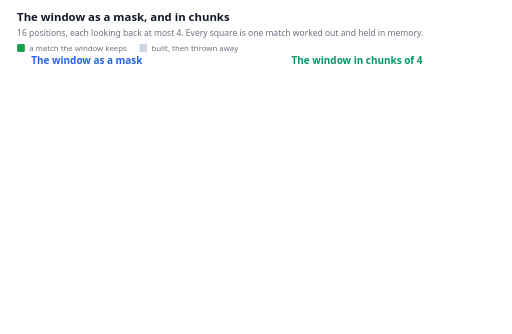
t = 0.00 s
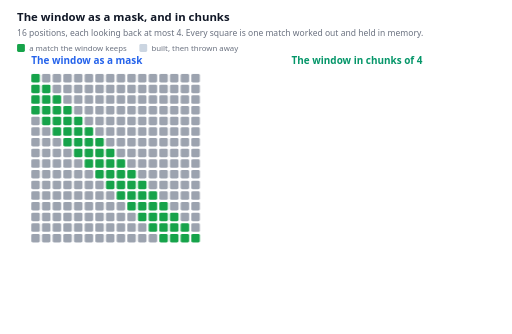
t = 1.75 s
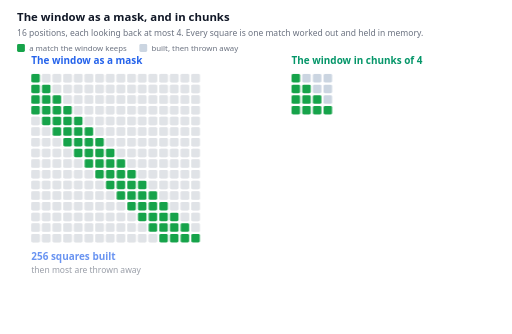
t = 3.30 s
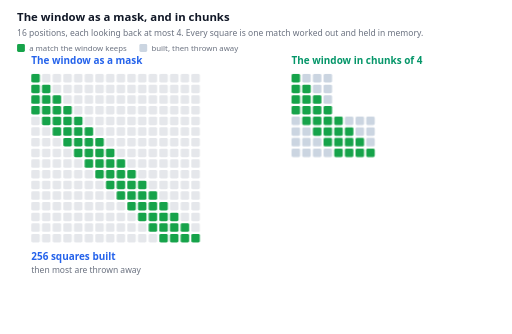
t = 5.10 s
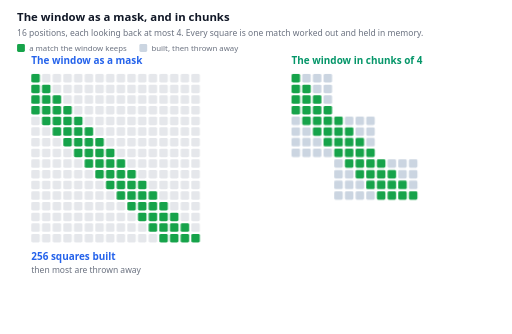
t = 6.70 s
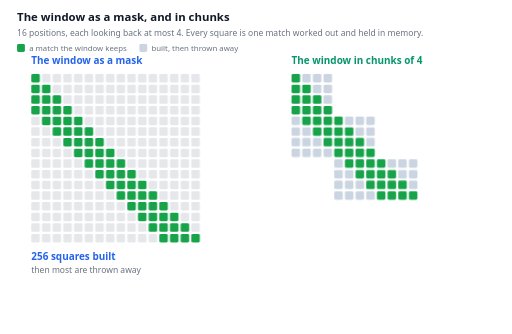
t = 7.30 s

The animated SVG that drew these frames (rendered in a browser with its animation timeline set to each time). Animation: 10 CSS @keyframes rules; frames cover the first 7.30 s, repeats indefinitely.

<svg xmlns="http://www.w3.org/2000/svg" viewBox="0 0 720 470" role="img" font-family="system-ui, -apple-system, 'Segoe UI', Roboto, sans-serif" style="max-width:100%;height:auto" aria-label="The same window of 4 for 16 positions, built two ways. As a mask the machine works out all 256 squares of the 16 by 16 grid and throws most away. In chunks of 4 it only builds each chunk against its own 4 positions and the 4 before: 112 squares. The 58 squares the window keeps are the same either way. Doubling the row makes the mask grid four times bigger and the chunks only twice; at 4,096 positions that is 35.5 GB against 15.1 GB."><rect width="720" height="470" fill="#fff"/><style>@media (prefers-reduced-motion: reduce){.a{animation:none!important}}.a{transform-box:fill-box}@keyframes built{0%,3%{opacity:0}6%,20%{opacity:1}26%,100%{opacity:0}}@keyframes dimmed{0%,20%{opacity:0}28%,90%{opacity:1}96%,100%{opacity:0}}.built{animation:built 14s ease-in-out infinite}.dimmed{animation:dimmed 14s ease-in-out infinite}@media (prefers-reduced-motion: reduce){.built{animation:none;opacity:0}.dimmed{animation:none;opacity:1}}@keyframes k0{0%,3.57%{opacity:0}9.29%,90.00%{opacity:1}94.00%,100%{opacity:0}}.k0{animation:k0 14s ease-out infinite;transform-origin:50% 50%}@keyframes k1{0%,15.71%{opacity:0}20.71%,90.00%{opacity:1}94.00%,100%{opacity:0}}.k1{animation:k1 14s ease-out infinite;transform-origin:50% 50%}@keyframes k2{0%,29.29%{opacity:0}34.29%,90.00%{opacity:1}94.00%,100%{opacity:0}}.k2{animation:k2 14s ease-out infinite;transform-origin:50% 50%}@keyframes k3{0%,42.86%{opacity:0}47.86%,90.00%{opacity:1}94.00%,100%{opacity:0}}.k3{animation:k3 14s ease-out infinite;transform-origin:50% 50%}@keyframes k4{0%,56.43%{opacity:0}61.43%,90.00%{opacity:1}94.00%,100%{opacity:0}}.k4{animation:k4 14s ease-out infinite;transform-origin:50% 50%}@keyframes k5{0%,21.43%{opacity:0}25.71%,90.00%{opacity:1}94.00%,100%{opacity:0}}.k5{animation:k5 14s ease-out infinite;transform-origin:50% 50%}@keyframes k6{0%,70.00%{opacity:0}74.29%,90.00%{opacity:1}94.00%,100%{opacity:0}}.k6{animation:k6 14s ease-out infinite;transform-origin:50% 50%}@keyframes k7{0%,75.71%{opacity:0}80.71%,90.00%{opacity:1}94.00%,100%{opacity:0}}.k7{animation:k7 14s ease-out infinite;transform-origin:50% 50%}</style><text x="24" y="30" font-size="16" font-weight="600" fill="#111827" text-anchor="start" font-family="system-ui, -apple-system, 'Segoe UI', Roboto, sans-serif" >The window as a mask, and in chunks</text><text x="24" y="50" font-size="12" font-weight="400" fill="#6b7280" text-anchor="start" font-family="system-ui, -apple-system, 'Segoe UI', Roboto, sans-serif" >16 positions, each looking back at most 4. Every square is one match worked out and held in memory.</text><text x="44" y="90" font-size="14" font-weight="700" fill="#2563eb" text-anchor="start" font-family="system-ui, -apple-system, 'Segoe UI', Roboto, sans-serif" >The window as a mask</text><text x="410" y="90" font-size="14" font-weight="700" fill="#059669" text-anchor="start" font-family="system-ui, -apple-system, 'Segoe UI', Roboto, sans-serif" >The window in chunks of 4</text><g class="a built" opacity="0"><rect x="59" y="104" width="12" height="12" rx="2" fill="#9ca3af"/><rect x="74" y="104" width="12" height="12" rx="2" fill="#9ca3af"/><rect x="89" y="104" width="12" height="12" rx="2" fill="#9ca3af"/><rect x="104" y="104" width="12" height="12" rx="2" fill="#9ca3af"/><rect x="119" y="104" width="12" height="12" rx="2" fill="#9ca3af"/><rect x="134" y="104" width="12" height="12" rx="2" fill="#9ca3af"/><rect x="149" y="104" width="12" height="12" rx="2" fill="#9ca3af"/><rect x="164" y="104" width="12" height="12" rx="2" fill="#9ca3af"/><rect x="179" y="104" width="12" height="12" rx="2" fill="#9ca3af"/><rect x="194" y="104" width="12" height="12" rx="2" fill="#9ca3af"/><rect x="209" y="104" width="12" height="12" rx="2" fill="#9ca3af"/><rect x="224" y="104" width="12" height="12" rx="2" fill="#9ca3af"/><rect x="239" y="104" width="12" height="12" rx="2" fill="#9ca3af"/><rect x="254" y="104" width="12" height="12" rx="2" fill="#9ca3af"/><rect x="269" y="104" width="12" height="12" rx="2" fill="#9ca3af"/><rect x="74" y="119" width="12" height="12" rx="2" fill="#9ca3af"/><rect x="89" y="119" width="12" height="12" rx="2" fill="#9ca3af"/><rect x="104" y="119" width="12" height="12" rx="2" fill="#9ca3af"/><rect x="119" y="119" width="12" height="12" rx="2" fill="#9ca3af"/><rect x="134" y="119" width="12" height="12" rx="2" fill="#9ca3af"/><rect x="149" y="119" width="12" height="12" rx="2" fill="#9ca3af"/><rect x="164" y="119" width="12" height="12" rx="2" fill="#9ca3af"/><rect x="179" y="119" width="12" height="12" rx="2" fill="#9ca3af"/><rect x="194" y="119" width="12" height="12" rx="2" fill="#9ca3af"/><rect x="209" y="119" width="12" height="12" rx="2" fill="#9ca3af"/><rect x="224" y="119" width="12" height="12" rx="2" fill="#9ca3af"/><rect x="239" y="119" width="12" height="12" rx="2" fill="#9ca3af"/><rect x="254" y="119" width="12" height="12" rx="2" fill="#9ca3af"/><rect x="269" y="119" width="12" height="12" rx="2" fill="#9ca3af"/><rect x="89" y="134" width="12" height="12" rx="2" fill="#9ca3af"/><rect x="104" y="134" width="12" height="12" rx="2" fill="#9ca3af"/><rect x="119" y="134" width="12" height="12" rx="2" fill="#9ca3af"/><rect x="134" y="134" width="12" height="12" rx="2" fill="#9ca3af"/><rect x="149" y="134" width="12" height="12" rx="2" fill="#9ca3af"/><rect x="164" y="134" width="12" height="12" rx="2" fill="#9ca3af"/><rect x="179" y="134" width="12" height="12" rx="2" fill="#9ca3af"/><rect x="194" y="134" width="12" height="12" rx="2" fill="#9ca3af"/><rect x="209" y="134" width="12" height="12" rx="2" fill="#9ca3af"/><rect x="224" y="134" width="12" height="12" rx="2" fill="#9ca3af"/><rect x="239" y="134" width="12" height="12" rx="2" fill="#9ca3af"/><rect x="254" y="134" width="12" height="12" rx="2" fill="#9ca3af"/><rect x="269" y="134" width="12" height="12" rx="2" fill="#9ca3af"/><rect x="104" y="149" width="12" height="12" rx="2" fill="#9ca3af"/><rect x="119" y="149" width="12" height="12" rx="2" fill="#9ca3af"/><rect x="134" y="149" width="12" height="12" rx="2" fill="#9ca3af"/><rect x="149" y="149" width="12" height="12" rx="2" fill="#9ca3af"/><rect x="164" y="149" width="12" height="12" rx="2" fill="#9ca3af"/><rect x="179" y="149" width="12" height="12" rx="2" fill="#9ca3af"/><rect x="194" y="149" width="12" height="12" rx="2" fill="#9ca3af"/><rect x="209" y="149" width="12" height="12" rx="2" fill="#9ca3af"/><rect x="224" y="149" width="12" height="12" rx="2" fill="#9ca3af"/><rect x="239" y="149" width="12" height="12" rx="2" fill="#9ca3af"/><rect x="254" y="149" width="12" height="12" rx="2" fill="#9ca3af"/><rect x="269" y="149" width="12" height="12" rx="2" fill="#9ca3af"/><rect x="44" y="164" width="12" height="12" rx="2" fill="#9ca3af"/><rect x="119" y="164" width="12" height="12" rx="2" fill="#9ca3af"/><rect x="134" y="164" width="12" height="12" rx="2" fill="#9ca3af"/><rect x="149" y="164" width="12" height="12" rx="2" fill="#9ca3af"/><rect x="164" y="164" width="12" height="12" rx="2" fill="#9ca3af"/><rect x="179" y="164" width="12" height="12" rx="2" fill="#9ca3af"/><rect x="194" y="164" width="12" height="12" rx="2" fill="#9ca3af"/><rect x="209" y="164" width="12" height="12" rx="2" fill="#9ca3af"/><rect x="224" y="164" width="12" height="12" rx="2" fill="#9ca3af"/><rect x="239" y="164" width="12" height="12" rx="2" fill="#9ca3af"/><rect x="254" y="164" width="12" height="12" rx="2" fill="#9ca3af"/><rect x="269" y="164" width="12" height="12" rx="2" fill="#9ca3af"/><rect x="44" y="179" width="12" height="12" rx="2" fill="#9ca3af"/><rect x="59" y="179" width="12" height="12" rx="2" fill="#9ca3af"/><rect x="134" y="179" width="12" height="12" rx="2" fill="#9ca3af"/><rect x="149" y="179" width="12" height="12" rx="2" fill="#9ca3af"/><rect x="164" y="179" width="12" height="12" rx="2" fill="#9ca3af"/><rect x="179" y="179" width="12" height="12" rx="2" fill="#9ca3af"/><rect x="194" y="179" width="12" height="12" rx="2" fill="#9ca3af"/><rect x="209" y="179" width="12" height="12" rx="2" fill="#9ca3af"/><rect x="224" y="179" width="12" height="12" rx="2" fill="#9ca3af"/><rect x="239" y="179" width="12" height="12" rx="2" fill="#9ca3af"/><rect x="254" y="179" width="12" height="12" rx="2" fill="#9ca3af"/><rect x="269" y="179" width="12" height="12" rx="2" fill="#9ca3af"/><rect x="44" y="194" width="12" height="12" rx="2" fill="#9ca3af"/><rect x="59" y="194" width="12" height="12" rx="2" fill="#9ca3af"/><rect x="74" y="194" width="12" height="12" rx="2" fill="#9ca3af"/><rect x="149" y="194" width="12" height="12" rx="2" fill="#9ca3af"/><rect x="164" y="194" width="12" height="12" rx="2" fill="#9ca3af"/><rect x="179" y="194" width="12" height="12" rx="2" fill="#9ca3af"/><rect x="194" y="194" width="12" height="12" rx="2" fill="#9ca3af"/><rect x="209" y="194" width="12" height="12" rx="2" fill="#9ca3af"/><rect x="224" y="194" width="12" height="12" rx="2" fill="#9ca3af"/><rect x="239" y="194" width="12" height="12" rx="2" fill="#9ca3af"/><rect x="254" y="194" width="12" height="12" rx="2" fill="#9ca3af"/><rect x="269" y="194" width="12" height="12" rx="2" fill="#9ca3af"/><rect x="44" y="209" width="12" height="12" rx="2" fill="#9ca3af"/><rect x="59" y="209" width="12" height="12" rx="2" fill="#9ca3af"/><rect x="74" y="209" width="12" height="12" rx="2" fill="#9ca3af"/><rect x="89" y="209" width="12" height="12" rx="2" fill="#9ca3af"/><rect x="164" y="209" width="12" height="12" rx="2" fill="#9ca3af"/><rect x="179" y="209" width="12" height="12" rx="2" fill="#9ca3af"/><rect x="194" y="209" width="12" height="12" rx="2" fill="#9ca3af"/><rect x="209" y="209" width="12" height="12" rx="2" fill="#9ca3af"/><rect x="224" y="209" width="12" height="12" rx="2" fill="#9ca3af"/><rect x="239" y="209" width="12" height="12" rx="2" fill="#9ca3af"/><rect x="254" y="209" width="12" height="12" rx="2" fill="#9ca3af"/><rect x="269" y="209" width="12" height="12" rx="2" fill="#9ca3af"/><rect x="44" y="224" width="12" height="12" rx="2" fill="#9ca3af"/><rect x="59" y="224" width="12" height="12" rx="2" fill="#9ca3af"/><rect x="74" y="224" width="12" height="12" rx="2" fill="#9ca3af"/><rect x="89" y="224" width="12" height="12" rx="2" fill="#9ca3af"/><rect x="104" y="224" width="12" height="12" rx="2" fill="#9ca3af"/><rect x="179" y="224" width="12" height="12" rx="2" fill="#9ca3af"/><rect x="194" y="224" width="12" height="12" rx="2" fill="#9ca3af"/><rect x="209" y="224" width="12" height="12" rx="2" fill="#9ca3af"/><rect x="224" y="224" width="12" height="12" rx="2" fill="#9ca3af"/><rect x="239" y="224" width="12" height="12" rx="2" fill="#9ca3af"/><rect x="254" y="224" width="12" height="12" rx="2" fill="#9ca3af"/><rect x="269" y="224" width="12" height="12" rx="2" fill="#9ca3af"/><rect x="44" y="239" width="12" height="12" rx="2" fill="#9ca3af"/><rect x="59" y="239" width="12" height="12" rx="2" fill="#9ca3af"/><rect x="74" y="239" width="12" height="12" rx="2" fill="#9ca3af"/><rect x="89" y="239" width="12" height="12" rx="2" fill="#9ca3af"/><rect x="104" y="239" width="12" height="12" rx="2" fill="#9ca3af"/><rect x="119" y="239" width="12" height="12" rx="2" fill="#9ca3af"/><rect x="194" y="239" width="12" height="12" rx="2" fill="#9ca3af"/><rect x="209" y="239" width="12" height="12" rx="2" fill="#9ca3af"/><rect x="224" y="239" width="12" height="12" rx="2" fill="#9ca3af"/><rect x="239" y="239" width="12" height="12" rx="2" fill="#9ca3af"/><rect x="254" y="239" width="12" height="12" rx="2" fill="#9ca3af"/><rect x="269" y="239" width="12" height="12" rx="2" fill="#9ca3af"/><rect x="44" y="254" width="12" height="12" rx="2" fill="#9ca3af"/><rect x="59" y="254" width="12" height="12" rx="2" fill="#9ca3af"/><rect x="74" y="254" width="12" height="12" rx="2" fill="#9ca3af"/><rect x="89" y="254" width="12" height="12" rx="2" fill="#9ca3af"/><rect x="104" y="254" width="12" height="12" rx="2" fill="#9ca3af"/><rect x="119" y="254" width="12" height="12" rx="2" fill="#9ca3af"/><rect x="134" y="254" width="12" height="12" rx="2" fill="#9ca3af"/><rect x="209" y="254" width="12" height="12" rx="2" fill="#9ca3af"/><rect x="224" y="254" width="12" height="12" rx="2" fill="#9ca3af"/><rect x="239" y="254" width="12" height="12" rx="2" fill="#9ca3af"/><rect x="254" y="254" width="12" height="12" rx="2" fill="#9ca3af"/><rect x="269" y="254" width="12" height="12" rx="2" fill="#9ca3af"/><rect x="44" y="269" width="12" height="12" rx="2" fill="#9ca3af"/><rect x="59" y="269" width="12" height="12" rx="2" fill="#9ca3af"/><rect x="74" y="269" width="12" height="12" rx="2" fill="#9ca3af"/><rect x="89" y="269" width="12" height="12" rx="2" fill="#9ca3af"/><rect x="104" y="269" width="12" height="12" rx="2" fill="#9ca3af"/><rect x="119" y="269" width="12" height="12" rx="2" fill="#9ca3af"/><rect x="134" y="269" width="12" height="12" rx="2" fill="#9ca3af"/><rect x="149" y="269" width="12" height="12" rx="2" fill="#9ca3af"/><rect x="224" y="269" width="12" height="12" rx="2" fill="#9ca3af"/><rect x="239" y="269" width="12" height="12" rx="2" fill="#9ca3af"/><rect x="254" y="269" width="12" height="12" rx="2" fill="#9ca3af"/><rect x="269" y="269" width="12" height="12" rx="2" fill="#9ca3af"/><rect x="44" y="284" width="12" height="12" rx="2" fill="#9ca3af"/><rect x="59" y="284" width="12" height="12" rx="2" fill="#9ca3af"/><rect x="74" y="284" width="12" height="12" rx="2" fill="#9ca3af"/><rect x="89" y="284" width="12" height="12" rx="2" fill="#9ca3af"/><rect x="104" y="284" width="12" height="12" rx="2" fill="#9ca3af"/><rect x="119" y="284" width="12" height="12" rx="2" fill="#9ca3af"/><rect x="134" y="284" width="12" height="12" rx="2" fill="#9ca3af"/><rect x="149" y="284" width="12" height="12" rx="2" fill="#9ca3af"/><rect x="164" y="284" width="12" height="12" rx="2" fill="#9ca3af"/><rect x="239" y="284" width="12" height="12" rx="2" fill="#9ca3af"/><rect x="254" y="284" width="12" height="12" rx="2" fill="#9ca3af"/><rect x="269" y="284" width="12" height="12" rx="2" fill="#9ca3af"/><rect x="44" y="299" width="12" height="12" rx="2" fill="#9ca3af"/><rect x="59" y="299" width="12" height="12" rx="2" fill="#9ca3af"/><rect x="74" y="299" width="12" height="12" rx="2" fill="#9ca3af"/><rect x="89" y="299" width="12" height="12" rx="2" fill="#9ca3af"/><rect x="104" y="299" width="12" height="12" rx="2" fill="#9ca3af"/><rect x="119" y="299" width="12" height="12" rx="2" fill="#9ca3af"/><rect x="134" y="299" width="12" height="12" rx="2" fill="#9ca3af"/><rect x="149" y="299" width="12" height="12" rx="2" fill="#9ca3af"/><rect x="164" y="299" width="12" height="12" rx="2" fill="#9ca3af"/><rect x="179" y="299" width="12" height="12" rx="2" fill="#9ca3af"/><rect x="254" y="299" width="12" height="12" rx="2" fill="#9ca3af"/><rect x="269" y="299" width="12" height="12" rx="2" fill="#9ca3af"/><rect x="44" y="314" width="12" height="12" rx="2" fill="#9ca3af"/><rect x="59" y="314" width="12" height="12" rx="2" fill="#9ca3af"/><rect x="74" y="314" width="12" height="12" rx="2" fill="#9ca3af"/><rect x="89" y="314" width="12" height="12" rx="2" fill="#9ca3af"/><rect x="104" y="314" width="12" height="12" rx="2" fill="#9ca3af"/><rect x="119" y="314" width="12" height="12" rx="2" fill="#9ca3af"/><rect x="134" y="314" width="12" height="12" rx="2" fill="#9ca3af"/><rect x="149" y="314" width="12" height="12" rx="2" fill="#9ca3af"/><rect x="164" y="314" width="12" height="12" rx="2" fill="#9ca3af"/><rect x="179" y="314" width="12" height="12" rx="2" fill="#9ca3af"/><rect x="194" y="314" width="12" height="12" rx="2" fill="#9ca3af"/><rect x="269" y="314" width="12" height="12" rx="2" fill="#9ca3af"/><rect x="44" y="329" width="12" height="12" rx="2" fill="#9ca3af"/><rect x="59" y="329" width="12" height="12" rx="2" fill="#9ca3af"/><rect x="74" y="329" width="12" height="12" rx="2" fill="#9ca3af"/><rect x="89" y="329" width="12" height="12" rx="2" fill="#9ca3af"/><rect x="104" y="329" width="12" height="12" rx="2" fill="#9ca3af"/><rect x="119" y="329" width="12" height="12" rx="2" fill="#9ca3af"/><rect x="134" y="329" width="12" height="12" rx="2" fill="#9ca3af"/><rect x="149" y="329" width="12" height="12" rx="2" fill="#9ca3af"/><rect x="164" y="329" width="12" height="12" rx="2" fill="#9ca3af"/><rect x="179" y="329" width="12" height="12" rx="2" fill="#9ca3af"/><rect x="194" y="329" width="12" height="12" rx="2" fill="#9ca3af"/><rect x="209" y="329" width="12" height="12" rx="2" fill="#9ca3af"/></g><g class="a dimmed"><rect x="59" y="104" width="12" height="12" rx="2" fill="#e5e7eb"/><rect x="74" y="104" width="12" height="12" rx="2" fill="#e5e7eb"/><rect x="89" y="104" width="12" height="12" rx="2" fill="#e5e7eb"/><rect x="104" y="104" width="12" height="12" rx="2" fill="#e5e7eb"/><rect x="119" y="104" width="12" height="12" rx="2" fill="#e5e7eb"/><rect x="134" y="104" width="12" height="12" rx="2" fill="#e5e7eb"/><rect x="149" y="104" width="12" height="12" rx="2" fill="#e5e7eb"/><rect x="164" y="104" width="12" height="12" rx="2" fill="#e5e7eb"/><rect x="179" y="104" width="12" height="12" rx="2" fill="#e5e7eb"/><rect x="194" y="104" width="12" height="12" rx="2" fill="#e5e7eb"/><rect x="209" y="104" width="12" height="12" rx="2" fill="#e5e7eb"/><rect x="224" y="104" width="12" height="12" rx="2" fill="#e5e7eb"/><rect x="239" y="104" width="12" height="12" rx="2" fill="#e5e7eb"/><rect x="254" y="104" width="12" height="12" rx="2" fill="#e5e7eb"/><rect x="269" y="104" width="12" height="12" rx="2" fill="#e5e7eb"/><rect x="74" y="119" width="12" height="12" rx="2" fill="#e5e7eb"/><rect x="89" y="119" width="12" height="12" rx="2" fill="#e5e7eb"/><rect x="104" y="119" width="12" height="12" rx="2" fill="#e5e7eb"/><rect x="119" y="119" width="12" height="12" rx="2" fill="#e5e7eb"/><rect x="134" y="119" width="12" height="12" rx="2" fill="#e5e7eb"/><rect x="149" y="119" width="12" height="12" rx="2" fill="#e5e7eb"/><rect x="164" y="119" width="12" height="12" rx="2" fill="#e5e7eb"/><rect x="179" y="119" width="12" height="12" rx="2" fill="#e5e7eb"/><rect x="194" y="119" width="12" height="12" rx="2" fill="#e5e7eb"/><rect x="209" y="119" width="12" height="12" rx="2" fill="#e5e7eb"/><rect x="224" y="119" width="12" height="12" rx="2" fill="#e5e7eb"/><rect x="239" y="119" width="12" height="12" rx="2" fill="#e5e7eb"/><rect x="254" y="119" width="12" height="12" rx="2" fill="#e5e7eb"/><rect x="269" y="119" width="12" height="12" rx="2" fill="#e5e7eb"/><rect x="89" y="134" width="12" height="12" rx="2" fill="#e5e7eb"/><rect x="104" y="134" width="12" height="12" rx="2" fill="#e5e7eb"/><rect x="119" y="134" width="12" height="12" rx="2" fill="#e5e7eb"/><rect x="134" y="134" width="12" height="12" rx="2" fill="#e5e7eb"/><rect x="149" y="134" width="12" height="12" rx="2" fill="#e5e7eb"/><rect x="164" y="134" width="12" height="12" rx="2" fill="#e5e7eb"/><rect x="179" y="134" width="12" height="12" rx="2" fill="#e5e7eb"/><rect x="194" y="134" width="12" height="12" rx="2" fill="#e5e7eb"/><rect x="209" y="134" width="12" height="12" rx="2" fill="#e5e7eb"/><rect x="224" y="134" width="12" height="12" rx="2" fill="#e5e7eb"/><rect x="239" y="134" width="12" height="12" rx="2" fill="#e5e7eb"/><rect x="254" y="134" width="12" height="12" rx="2" fill="#e5e7eb"/><rect x="269" y="134" width="12" height="12" rx="2" fill="#e5e7eb"/><rect x="104" y="149" width="12" height="12" rx="2" fill="#e5e7eb"/><rect x="119" y="149" width="12" height="12" rx="2" fill="#e5e7eb"/><rect x="134" y="149" width="12" height="12" rx="2" fill="#e5e7eb"/><rect x="149" y="149" width="12" height="12" rx="2" fill="#e5e7eb"/><rect x="164" y="149" width="12" height="12" rx="2" fill="#e5e7eb"/><rect x="179" y="149" width="12" height="12" rx="2" fill="#e5e7eb"/><rect x="194" y="149" width="12" height="12" rx="2" fill="#e5e7eb"/><rect x="209" y="149" width="12" height="12" rx="2" fill="#e5e7eb"/><rect x="224" y="149" width="12" height="12" rx="2" fill="#e5e7eb"/><rect x="239" y="149" width="12" height="12" rx="2" fill="#e5e7eb"/><rect x="254" y="149" width="12" height="12" rx="2" fill="#e5e7eb"/><rect x="269" y="149" width="12" height="12" rx="2" fill="#e5e7eb"/><rect x="44" y="164" width="12" height="12" rx="2" fill="#e5e7eb"/><rect x="119" y="164" width="12" height="12" rx="2" fill="#e5e7eb"/><rect x="134" y="164" width="12" height="12" rx="2" fill="#e5e7eb"/><rect x="149" y="164" width="12" height="12" rx="2" fill="#e5e7eb"/><rect x="164" y="164" width="12" height="12" rx="2" fill="#e5e7eb"/><rect x="179" y="164" width="12" height="12" rx="2" fill="#e5e7eb"/><rect x="194" y="164" width="12" height="12" rx="2" fill="#e5e7eb"/><rect x="209" y="164" width="12" height="12" rx="2" fill="#e5e7eb"/><rect x="224" y="164" width="12" height="12" rx="2" fill="#e5e7eb"/><rect x="239" y="164" width="12" height="12" rx="2" fill="#e5e7eb"/><rect x="254" y="164" width="12" height="12" rx="2" fill="#e5e7eb"/><rect x="269" y="164" width="12" height="12" rx="2" fill="#e5e7eb"/><rect x="44" y="179" width="12" height="12" rx="2" fill="#e5e7eb"/><rect x="59" y="179" width="12" height="12" rx="2" fill="#e5e7eb"/><rect x="134" y="179" width="12" height="12" rx="2" fill="#e5e7eb"/><rect x="149" y="179" width="12" height="12" rx="2" fill="#e5e7eb"/><rect x="164" y="179" width="12" height="12" rx="2" fill="#e5e7eb"/><rect x="179" y="179" width="12" height="12" rx="2" fill="#e5e7eb"/><rect x="194" y="179" width="12" height="12" rx="2" fill="#e5e7eb"/><rect x="209" y="179" width="12" height="12" rx="2" fill="#e5e7eb"/><rect x="224" y="179" width="12" height="12" rx="2" fill="#e5e7eb"/><rect x="239" y="179" width="12" height="12" rx="2" fill="#e5e7eb"/><rect x="254" y="179" width="12" height="12" rx="2" fill="#e5e7eb"/><rect x="269" y="179" width="12" height="12" rx="2" fill="#e5e7eb"/><rect x="44" y="194" width="12" height="12" rx="2" fill="#e5e7eb"/><rect x="59" y="194" width="12" height="12" rx="2" fill="#e5e7eb"/><rect x="74" y="194" width="12" height="12" rx="2" fill="#e5e7eb"/><rect x="149" y="194" width="12" height="12" rx="2" fill="#e5e7eb"/><rect x="164" y="194" width="12" height="12" rx="2" fill="#e5e7eb"/><rect x="179" y="194" width="12" height="12" rx="2" fill="#e5e7eb"/><rect x="194" y="194" width="12" height="12" rx="2" fill="#e5e7eb"/><rect x="209" y="194" width="12" height="12" rx="2" fill="#e5e7eb"/><rect x="224" y="194" width="12" height="12" rx="2" fill="#e5e7eb"/><rect x="239" y="194" width="12" height="12" rx="2" fill="#e5e7eb"/><rect x="254" y="194" width="12" height="12" rx="2" fill="#e5e7eb"/><rect x="269" y="194" width="12" height="12" rx="2" fill="#e5e7eb"/><rect x="44" y="209" width="12" height="12" rx="2" fill="#e5e7eb"/><rect x="59" y="209" width="12" height="12" rx="2" fill="#e5e7eb"/><rect x="74" y="209" width="12" height="12" rx="2" fill="#e5e7eb"/><rect x="89" y="209" width="12" height="12" rx="2" fill="#e5e7eb"/><rect x="164" y="209" width="12" height="12" rx="2" fill="#e5e7eb"/><rect x="179" y="209" width="12" height="12" rx="2" fill="#e5e7eb"/><rect x="194" y="209" width="12" height="12" rx="2" fill="#e5e7eb"/><rect x="209" y="209" width="12" height="12" rx="2" fill="#e5e7eb"/><rect x="224" y="209" width="12" height="12" rx="2" fill="#e5e7eb"/><rect x="239" y="209" width="12" height="12" rx="2" fill="#e5e7eb"/><rect x="254" y="209" width="12" height="12" rx="2" fill="#e5e7eb"/><rect x="269" y="209" width="12" height="12" rx="2" fill="#e5e7eb"/><rect x="44" y="224" width="12" height="12" rx="2" fill="#e5e7eb"/><rect x="59" y="224" width="12" height="12" rx="2" fill="#e5e7eb"/><rect x="74" y="224" width="12" height="12" rx="2" fill="#e5e7eb"/><rect x="89" y="224" width="12" height="12" rx="2" fill="#e5e7eb"/><rect x="104" y="224" width="12" height="12" rx="2" fill="#e5e7eb"/><rect x="179" y="224" width="12" height="12" rx="2" fill="#e5e7eb"/><rect x="194" y="224" width="12" height="12" rx="2" fill="#e5e7eb"/><rect x="209" y="224" width="12" height="12" rx="2" fill="#e5e7eb"/><rect x="224" y="224" width="12" height="12" rx="2" fill="#e5e7eb"/><rect x="239" y="224" width="12" height="12" rx="2" fill="#e5e7eb"/><rect x="254" y="224" width="12" height="12" rx="2" fill="#e5e7eb"/><rect x="269" y="224" width="12" height="12" rx="2" fill="#e5e7eb"/><rect x="44" y="239" width="12" height="12" rx="2" fill="#e5e7eb"/><rect x="59" y="239" width="12" height="12" rx="2" fill="#e5e7eb"/><rect x="74" y="239" width="12" height="12" rx="2" fill="#e5e7eb"/><rect x="89" y="239" width="12" height="12" rx="2" fill="#e5e7eb"/><rect x="104" y="239" width="12" height="12" rx="2" fill="#e5e7eb"/><rect x="119" y="239" width="12" height="12" rx="2" fill="#e5e7eb"/><rect x="194" y="239" width="12" height="12" rx="2" fill="#e5e7eb"/><rect x="209" y="239" width="12" height="12" rx="2" fill="#e5e7eb"/><rect x="224" y="239" width="12" height="12" rx="2" fill="#e5e7eb"/><rect x="239" y="239" width="12" height="12" rx="2" fill="#e5e7eb"/><rect x="254" y="239" width="12" height="12" rx="2" fill="#e5e7eb"/><rect x="269" y="239" width="12" height="12" rx="2" fill="#e5e7eb"/><rect x="44" y="254" width="12" height="12" rx="2" fill="#e5e7eb"/><rect x="59" y="254" width="12" height="12" rx="2" fill="#e5e7eb"/><rect x="74" y="254" width="12" height="12" rx="2" fill="#e5e7eb"/><rect x="89" y="254" width="12" height="12" rx="2" fill="#e5e7eb"/><rect x="104" y="254" width="12" height="12" rx="2" fill="#e5e7eb"/><rect x="119" y="254" width="12" height="12" rx="2" fill="#e5e7eb"/><rect x="134" y="254" width="12" height="12" rx="2" fill="#e5e7eb"/><rect x="209" y="254" width="12" height="12" rx="2" fill="#e5e7eb"/><rect x="224" y="254" width="12" height="12" rx="2" fill="#e5e7eb"/><rect x="239" y="254" width="12" height="12" rx="2" fill="#e5e7eb"/><rect x="254" y="254" width="12" height="12" rx="2" fill="#e5e7eb"/><rect x="269" y="254" width="12" height="12" rx="2" fill="#e5e7eb"/><rect x="44" y="269" width="12" height="12" rx="2" fill="#e5e7eb"/><rect x="59" y="269" width="12" height="12" rx="2" fill="#e5e7eb"/><rect x="74" y="269" width="12" height="12" rx="2" fill="#e5e7eb"/><rect x="89" y="269" width="12" height="12" rx="2" fill="#e5e7eb"/><rect x="104" y="269" width="12" height="12" rx="2" fill="#e5e7eb"/><rect x="119" y="269" width="12" height="12" rx="2" fill="#e5e7eb"/><rect x="134" y="269" width="12" height="12" rx="2" fill="#e5e7eb"/><rect x="149" y="269" width="12" height="12" rx="2" fill="#e5e7eb"/><rect x="224" y="269" width="12" height="12" rx="2" fill="#e5e7eb"/><rect x="239" y="269" width="12" height="12" rx="2" fill="#e5e7eb"/><rect x="254" y="269" width="12" height="12" rx="2" fill="#e5e7eb"/><rect x="269" y="269" width="12" height="12" rx="2" fill="#e5e7eb"/><rect x="44" y="284" width="12" height="12" rx="2" fill="#e5e7eb"/><rect x="59" y="284" width="12" height="12" rx="2" fill="#e5e7eb"/><rect x="74" y="284" width="12" height="12" rx="2" fill="#e5e7eb"/><rect x="89" y="284" width="12" height="12" rx="2" fill="#e5e7eb"/><rect x="104" y="284" width="12" height="12" rx="2" fill="#e5e7eb"/><rect x="119" y="284" width="12" height="12" rx="2" fill="#e5e7eb"/><rect x="134" y="284" width="12" height="12" rx="2" fill="#e5e7eb"/><rect x="149" y="284" width="12" height="12" rx="2" fill="#e5e7eb"/><rect x="164" y="284" width="12" height="12" rx="2" fill="#e5e7eb"/><rect x="239" y="284" width="12" height="12" rx="2" fill="#e5e7eb"/><rect x="254" y="284" width="12" height="12" rx="2" fill="#e5e7eb"/><rect x="269" y="284" width="12" height="12" rx="2" fill="#e5e7eb"/><rect x="44" y="299" width="12" height="12" rx="2" fill="#e5e7eb"/><rect x="59" y="299" width="12" height="12" rx="2" fill="#e5e7eb"/><rect x="74" y="299" width="12" height="12" rx="2" fill="#e5e7eb"/><rect x="89" y="299" width="12" height="12" rx="2" fill="#e5e7eb"/><rect x="104" y="299" width="12" height="12" rx="2" fill="#e5e7eb"/><rect x="119" y="299" width="12" height="12" rx="2" fill="#e5e7eb"/><rect x="134" y="299" width="12" height="12" rx="2" fill="#e5e7eb"/><rect x="149" y="299" width="12" height="12" rx="2" fill="#e5e7eb"/><rect x="164" y="299" width="12" height="12" rx="2" fill="#e5e7eb"/><rect x="179" y="299" width="12" height="12" rx="2" fill="#e5e7eb"/><rect x="254" y="299" width="12" height="12" rx="2" fill="#e5e7eb"/><rect x="269" y="299" width="12" height="12" rx="2" fill="#e5e7eb"/><rect x="44" y="314" width="12" height="12" rx="2" fill="#e5e7eb"/><rect x="59" y="314" width="12" height="12" rx="2" fill="#e5e7eb"/><rect x="74" y="314" width="12" height="12" rx="2" fill="#e5e7eb"/><rect x="89" y="314" width="12" height="12" rx="2" fill="#e5e7eb"/><rect x="104" y="314" width="12" height="12" rx="2" fill="#e5e7eb"/><rect x="119" y="314" width="12" height="12" rx="2" fill="#e5e7eb"/><rect x="134" y="314" width="12" height="12" rx="2" fill="#e5e7eb"/><rect x="149" y="314" width="12" height="12" rx="2" fill="#e5e7eb"/><rect x="164" y="314" width="12" height="12" rx="2" fill="#e5e7eb"/><rect x="179" y="314" width="12" height="12" rx="2" fill="#e5e7eb"/><rect x="194" y="314" width="12" height="12" rx="2" fill="#e5e7eb"/><rect x="269" y="314" width="12" height="12" rx="2" fill="#e5e7eb"/><rect x="44" y="329" width="12" height="12" rx="2" fill="#e5e7eb"/><rect x="59" y="329" width="12" height="12" rx="2" fill="#e5e7eb"/><rect x="74" y="329" width="12" height="12" rx="2" fill="#e5e7eb"/><rect x="89" y="329" width="12" height="12" rx="2" fill="#e5e7eb"/><rect x="104" y="329" width="12" height="12" rx="2" fill="#e5e7eb"/><rect x="119" y="329" width="12" height="12" rx="2" fill="#e5e7eb"/><rect x="134" y="329" width="12" height="12" rx="2" fill="#e5e7eb"/><rect x="149" y="329" width="12" height="12" rx="2" fill="#e5e7eb"/><rect x="164" y="329" width="12" height="12" rx="2" fill="#e5e7eb"/><rect x="179" y="329" width="12" height="12" rx="2" fill="#e5e7eb"/><rect x="194" y="329" width="12" height="12" rx="2" fill="#e5e7eb"/><rect x="209" y="329" width="12" height="12" rx="2" fill="#e5e7eb"/></g><g class="a k0"><rect x="44" y="104" width="12" height="12" rx="2" fill="#16a34a"/><rect x="44" y="119" width="12" height="12" rx="2" fill="#16a34a"/><rect x="59" y="119" width="12" height="12" rx="2" fill="#16a34a"/><rect x="44" y="134" width="12" height="12" rx="2" fill="#16a34a"/><rect x="59" y="134" width="12" height="12" rx="2" fill="#16a34a"/><rect x="74" y="134" width="12" height="12" rx="2" fill="#16a34a"/><rect x="44" y="149" width="12" height="12" rx="2" fill="#16a34a"/><rect x="59" y="149" width="12" height="12" rx="2" fill="#16a34a"/><rect x="74" y="149" width="12" height="12" rx="2" fill="#16a34a"/><rect x="89" y="149" width="12" height="12" rx="2" fill="#16a34a"/><rect x="59" y="164" width="12" height="12" rx="2" fill="#16a34a"/><rect x="74" y="164" width="12" height="12" rx="2" fill="#16a34a"/><rect x="89" y="164" width="12" height="12" rx="2" fill="#16a34a"/><rect x="104" y="164" width="12" height="12" rx="2" fill="#16a34a"/><rect x="74" y="179" width="12" height="12" rx="2" fill="#16a34a"/><rect x="89" y="179" width="12" height="12" rx="2" fill="#16a34a"/><rect x="104" y="179" width="12" height="12" rx="2" fill="#16a34a"/><rect x="119" y="179" width="12" height="12" rx="2" fill="#16a34a"/><rect x="89" y="194" width="12" height="12" rx="2" fill="#16a34a"/><rect x="104" y="194" width="12" height="12" rx="2" fill="#16a34a"/><rect x="119" y="194" width="12" height="12" rx="2" fill="#16a34a"/><rect x="134" y="194" width="12" height="12" rx="2" fill="#16a34a"/><rect x="104" y="209" width="12" height="12" rx="2" fill="#16a34a"/><rect x="119" y="209" width="12" height="12" rx="2" fill="#16a34a"/><rect x="134" y="209" width="12" height="12" rx="2" fill="#16a34a"/><rect x="149" y="209" width="12" height="12" rx="2" fill="#16a34a"/><rect x="119" y="224" width="12" height="12" rx="2" fill="#16a34a"/><rect x="134" y="224" width="12" height="12" rx="2" fill="#16a34a"/><rect x="149" y="224" width="12" height="12" rx="2" fill="#16a34a"/><rect x="164" y="224" width="12" height="12" rx="2" fill="#16a34a"/><rect x="134" y="239" width="12" height="12" rx="2" fill="#16a34a"/><rect x="149" y="239" width="12" height="12" rx="2" fill="#16a34a"/><rect x="164" y="239" width="12" height="12" rx="2" fill="#16a34a"/><rect x="179" y="239" width="12" height="12" rx="2" fill="#16a34a"/><rect x="149" y="254" width="12" height="12" rx="2" fill="#16a34a"/><rect x="164" y="254" width="12" height="12" rx="2" fill="#16a34a"/><rect x="179" y="254" width="12" height="12" rx="2" fill="#16a34a"/><rect x="194" y="254" width="12" height="12" rx="2" fill="#16a34a"/><rect x="164" y="269" width="12" height="12" rx="2" fill="#16a34a"/><rect x="179" y="269" width="12" height="12" rx="2" fill="#16a34a"/><rect x="194" y="269" width="12" height="12" rx="2" fill="#16a34a"/><rect x="209" y="269" width="12" height="12" rx="2" fill="#16a34a"/><rect x="179" y="284" width="12" height="12" rx="2" fill="#16a34a"/><rect x="194" y="284" width="12" height="12" rx="2" fill="#16a34a"/><rect x="209" y="284" width="12" height="12" rx="2" fill="#16a34a"/><rect x="224" y="284" width="12" height="12" rx="2" fill="#16a34a"/><rect x="194" y="299" width="12" height="12" rx="2" fill="#16a34a"/><rect x="209" y="299" width="12" height="12" rx="2" fill="#16a34a"/><rect x="224" y="299" width="12" height="12" rx="2" fill="#16a34a"/><rect x="239" y="299" width="12" height="12" rx="2" fill="#16a34a"/><rect x="209" y="314" width="12" height="12" rx="2" fill="#16a34a"/><rect x="224" y="314" width="12" height="12" rx="2" fill="#16a34a"/><rect x="239" y="314" width="12" height="12" rx="2" fill="#16a34a"/><rect x="254" y="314" width="12" height="12" rx="2" fill="#16a34a"/><rect x="224" y="329" width="12" height="12" rx="2" fill="#16a34a"/><rect x="239" y="329" width="12" height="12" rx="2" fill="#16a34a"/><rect x="254" y="329" width="12" height="12" rx="2" fill="#16a34a"/><rect x="269" y="329" width="12" height="12" rx="2" fill="#16a34a"/></g><g class="a k1"><rect x="410" y="104" width="12" height="12" rx="2" fill="#16a34a"/><rect x="425" y="104" width="12" height="12" rx="2" fill="#cbd5e1"/><rect x="440" y="104" width="12" height="12" rx="2" fill="#cbd5e1"/><rect x="455" y="104" width="12" height="12" rx="2" fill="#cbd5e1"/><rect x="410" y="119" width="12" height="12" rx="2" fill="#16a34a"/><rect x="425" y="119" width="12" height="12" rx="2" fill="#16a34a"/><rect x="440" y="119" width="12" height="12" rx="2" fill="#cbd5e1"/><rect x="455" y="119" width="12" height="12" rx="2" fill="#cbd5e1"/><rect x="410" y="134" width="12" height="12" rx="2" fill="#16a34a"/><rect x="425" y="134" width="12" height="12" rx="2" fill="#16a34a"/><rect x="440" y="134" width="12" height="12" rx="2" fill="#16a34a"/><rect x="455" y="134" width="12" height="12" rx="2" fill="#cbd5e1"/><rect x="410" y="149" width="12" height="12" rx="2" fill="#16a34a"/><rect x="425" y="149" width="12" height="12" rx="2" fill="#16a34a"/><rect x="440" y="149" width="12" height="12" rx="2" fill="#16a34a"/><rect x="455" y="149" width="12" height="12" rx="2" fill="#16a34a"/></g><g class="a k2"><rect x="410" y="164" width="12" height="12" rx="2" fill="#cbd5e1"/><rect x="425" y="164" width="12" height="12" rx="2" fill="#16a34a"/><rect x="440" y="164" width="12" height="12" rx="2" fill="#16a34a"/><rect x="455" y="164" width="12" height="12" rx="2" fill="#16a34a"/><rect x="470" y="164" width="12" height="12" rx="2" fill="#16a34a"/><rect x="485" y="164" width="12" height="12" rx="2" fill="#cbd5e1"/><rect x="500" y="164" width="12" height="12" rx="2" fill="#cbd5e1"/><rect x="515" y="164" width="12" height="12" rx="2" fill="#cbd5e1"/><rect x="410" y="179" width="12" height="12" rx="2" fill="#cbd5e1"/><rect x="425" y="179" width="12" height="12" rx="2" fill="#cbd5e1"/><rect x="440" y="179" width="12" height="12" rx="2" fill="#16a34a"/><rect x="455" y="179" width="12" height="12" rx="2" fill="#16a34a"/><rect x="470" y="179" width="12" height="12" rx="2" fill="#16a34a"/><rect x="485" y="179" width="12" height="12" rx="2" fill="#16a34a"/><rect x="500" y="179" width="12" height="12" rx="2" fill="#cbd5e1"/><rect x="515" y="179" width="12" height="12" rx="2" fill="#cbd5e1"/><rect x="410" y="194" width="12" height="12" rx="2" fill="#cbd5e1"/><rect x="425" y="194" width="12" height="12" rx="2" fill="#cbd5e1"/><rect x="440" y="194" width="12" height="12" rx="2" fill="#cbd5e1"/><rect x="455" y="194" width="12" height="12" rx="2" fill="#16a34a"/><rect x="470" y="194" width="12" height="12" rx="2" fill="#16a34a"/><rect x="485" y="194" width="12" height="12" rx="2" fill="#16a34a"/><rect x="500" y="194" width="12" height="12" rx="2" fill="#16a34a"/><rect x="515" y="194" width="12" height="12" rx="2" fill="#cbd5e1"/><rect x="410" y="209" width="12" height="12" rx="2" fill="#cbd5e1"/><rect x="425" y="209" width="12" height="12" rx="2" fill="#cbd5e1"/><rect x="440" y="209" width="12" height="12" rx="2" fill="#cbd5e1"/><rect x="455" y="209" width="12" height="12" rx="2" fill="#cbd5e1"/><rect x="470" y="209" width="12" height="12" rx="2" fill="#16a34a"/><rect x="485" y="209" width="12" height="12" rx="2" fill="#16a34a"/><rect x="500" y="209" width="12" height="12" rx="2" fill="#16a34a"/><rect x="515" y="209" width="12" height="12" rx="2" fill="#16a34a"/></g><g class="a k3"><rect x="470" y="224" width="12" height="12" rx="2" fill="#cbd5e1"/><rect x="485" y="224" width="12" height="12" rx="2" fill="#16a34a"/><rect x="500" y="224" width="12" height="12" rx="2" fill="#16a34a"/><rect x="515" y="224" width="12" height="12" rx="2" fill="#16a34a"/><rect x="530" y="224" width="12" height="12" rx="2" fill="#16a34a"/><rect x="545" y="224" width="12" height="12" rx="2" fill="#cbd5e1"/><rect x="560" y="224" width="12" height="12" rx="2" fill="#cbd5e1"/><rect x="575" y="224" width="12" height="12" rx="2" fill="#cbd5e1"/><rect x="470" y="239" width="12" height="12" rx="2" fill="#cbd5e1"/><rect x="485" y="239" width="12" height="12" rx="2" fill="#cbd5e1"/><rect x="500" y="239" width="12" height="12" rx="2" fill="#16a34a"/><rect x="515" y="239" width="12" height="12" rx="2" fill="#16a34a"/><rect x="530" y="239" width="12" height="12" rx="2" fill="#16a34a"/><rect x="545" y="239" width="12" height="12" rx="2" fill="#16a34a"/><rect x="560" y="239" width="12" height="12" rx="2" fill="#cbd5e1"/><rect x="575" y="239" width="12" height="12" rx="2" fill="#cbd5e1"/><rect x="470" y="254" width="12" height="12" rx="2" fill="#cbd5e1"/><rect x="485" y="254" width="12" height="12" rx="2" fill="#cbd5e1"/><rect x="500" y="254" width="12" height="12" rx="2" fill="#cbd5e1"/><rect x="515" y="254" width="12" height="12" rx="2" fill="#16a34a"/><rect x="530" y="254" width="12" height="12" rx="2" fill="#16a34a"/><rect x="545" y="254" width="12" height="12" rx="2" fill="#16a34a"/><rect x="560" y="254" width="12" height="12" rx="2" fill="#16a34a"/><rect x="575" y="254" width="12" height="12" rx="2" fill="#cbd5e1"/><rect x="470" y="269" width="12" height="12" rx="2" fill="#cbd5e1"/><rect x="485" y="269" width="12" height="12" rx="2" fill="#cbd5e1"/><rect x="500" y="269" width="12" height="12" rx="2" fill="#cbd5e1"/><rect x="515" y="269" width="12" height="12" rx="2" fill="#cbd5e1"/><rect x="530" y="269" width="12" height="12" rx="2" fill="#16a34a"/><rect x="545" y="269" width="12" height="12" rx="2" fill="#16a34a"/><rect x="560" y="269" width="12" height="12" rx="2" fill="#16a34a"/><rect x="575" y="269" width="12" height="12" rx="2" fill="#16a34a"/></g><g class="a k4"><rect x="530" y="284" width="12" height="12" rx="2" fill="#cbd5e1"/><rect x="545" y="284" width="12" height="12" rx="2" fill="#16a34a"/><rect x="560" y="284" width="12" height="12" rx="2" fill="#16a34a"/><rect x="575" y="284" width="12" height="12" rx="2" fill="#16a34a"/><rect x="590" y="284" width="12" height="12" rx="2" fill="#16a34a"/><rect x="605" y="284" width="12" height="12" rx="2" fill="#cbd5e1"/><rect x="620" y="284" width="12" height="12" rx="2" fill="#cbd5e1"/><rect x="635" y="284" width="12" height="12" rx="2" fill="#cbd5e1"/><rect x="530" y="299" width="12" height="12" rx="2" fill="#cbd5e1"/><rect x="545" y="299" width="12" height="12" rx="2" fill="#cbd5e1"/><rect x="560" y="299" width="12" height="12" rx="2" fill="#16a34a"/><rect x="575" y="299" width="12" height="12" rx="2" fill="#16a34a"/><rect x="590" y="299" width="12" height="12" rx="2" fill="#16a34a"/><rect x="605" y="299" width="12" height="12" rx="2" fill="#16a34a"/><rect x="620" y="299" width="12" height="12" rx="2" fill="#cbd5e1"/><rect x="635" y="299" width="12" height="12" rx="2" fill="#cbd5e1"/><rect x="530" y="314" width="12" height="12" rx="2" fill="#cbd5e1"/><rect x="545" y="314" width="12" height="12" rx="2" fill="#cbd5e1"/><rect x="560" y="314" width="12" height="12" rx="2" fill="#cbd5e1"/><rect x="575" y="314" width="12" height="12" rx="2" fill="#16a34a"/><rect x="590" y="314" width="12" height="12" rx="2" fill="#16a34a"/><rect x="605" y="314" width="12" height="12" rx="2" fill="#16a34a"/><rect x="620" y="314" width="12" height="12" rx="2" fill="#16a34a"/><rect x="635" y="314" width="12" height="12" rx="2" fill="#cbd5e1"/><rect x="530" y="329" width="12" height="12" rx="2" fill="#cbd5e1"/><rect x="545" y="329" width="12" height="12" rx="2" fill="#cbd5e1"/><rect x="560" y="329" width="12" height="12" rx="2" fill="#cbd5e1"/><rect x="575" y="329" width="12" height="12" rx="2" fill="#cbd5e1"/><rect x="590" y="329" width="12" height="12" rx="2" fill="#16a34a"/><rect x="605" y="329" width="12" height="12" rx="2" fill="#16a34a"/><rect x="620" y="329" width="12" height="12" rx="2" fill="#16a34a"/><rect x="635" y="329" width="12" height="12" rx="2" fill="#16a34a"/></g><g class="a k5"><text x="44" y="366" font-size="14" font-weight="700" fill="#2563eb" text-anchor="start" font-family="system-ui, -apple-system, 'Segoe UI', Roboto, sans-serif" >256 squares built</text><text x="44" y="384" font-size="12" font-weight="400" fill="#6b7280" text-anchor="start" font-family="system-ui, -apple-system, 'Segoe UI', Roboto, sans-serif" >then most are thrown away</text></g><g class="a k6"><text x="410" y="366" font-size="14" font-weight="700" fill="#059669" text-anchor="start" font-family="system-ui, -apple-system, 'Segoe UI', Roboto, sans-serif" >112 squares built</text><text x="410" y="384" font-size="12" font-weight="400" fill="#6b7280" text-anchor="start" font-family="system-ui, -apple-system, 'Segoe UI', Roboto, sans-serif" >the rest are never built</text></g><g class="a k7"><text x="24" y="438" font-size="13" font-weight="600" fill="#111827" text-anchor="start" font-family="system-ui, -apple-system, 'Segoe UI', Roboto, sans-serif" >Double the row and the mask's grid grows four times; the chunks only grow twice.</text><text x="24" y="458" font-size="13" font-weight="600" fill="#059669" text-anchor="start" font-family="system-ui, -apple-system, 'Segoe UI', Roboto, sans-serif" >At 4,096 positions: 35.5 GB against 15.1 GB.</text></g><rect x="24" y="62" width="11" height="11" rx="2" fill="#16a34a" stroke="none" stroke-width="1.5" /><text x="41" y="72" font-size="11" font-weight="400" fill="#6b7280" text-anchor="start" font-family="system-ui, -apple-system, 'Segoe UI', Roboto, sans-serif" >a match the window keeps</text><rect x="196" y="62" width="11" height="11" rx="2" fill="#cbd5e1" stroke="none" stroke-width="1.5" /><text x="213" y="72" font-size="11" font-weight="400" fill="#6b7280" text-anchor="start" font-family="system-ui, -apple-system, 'Segoe UI', Roboto, sans-serif" >built, then thrown away</text></svg>
